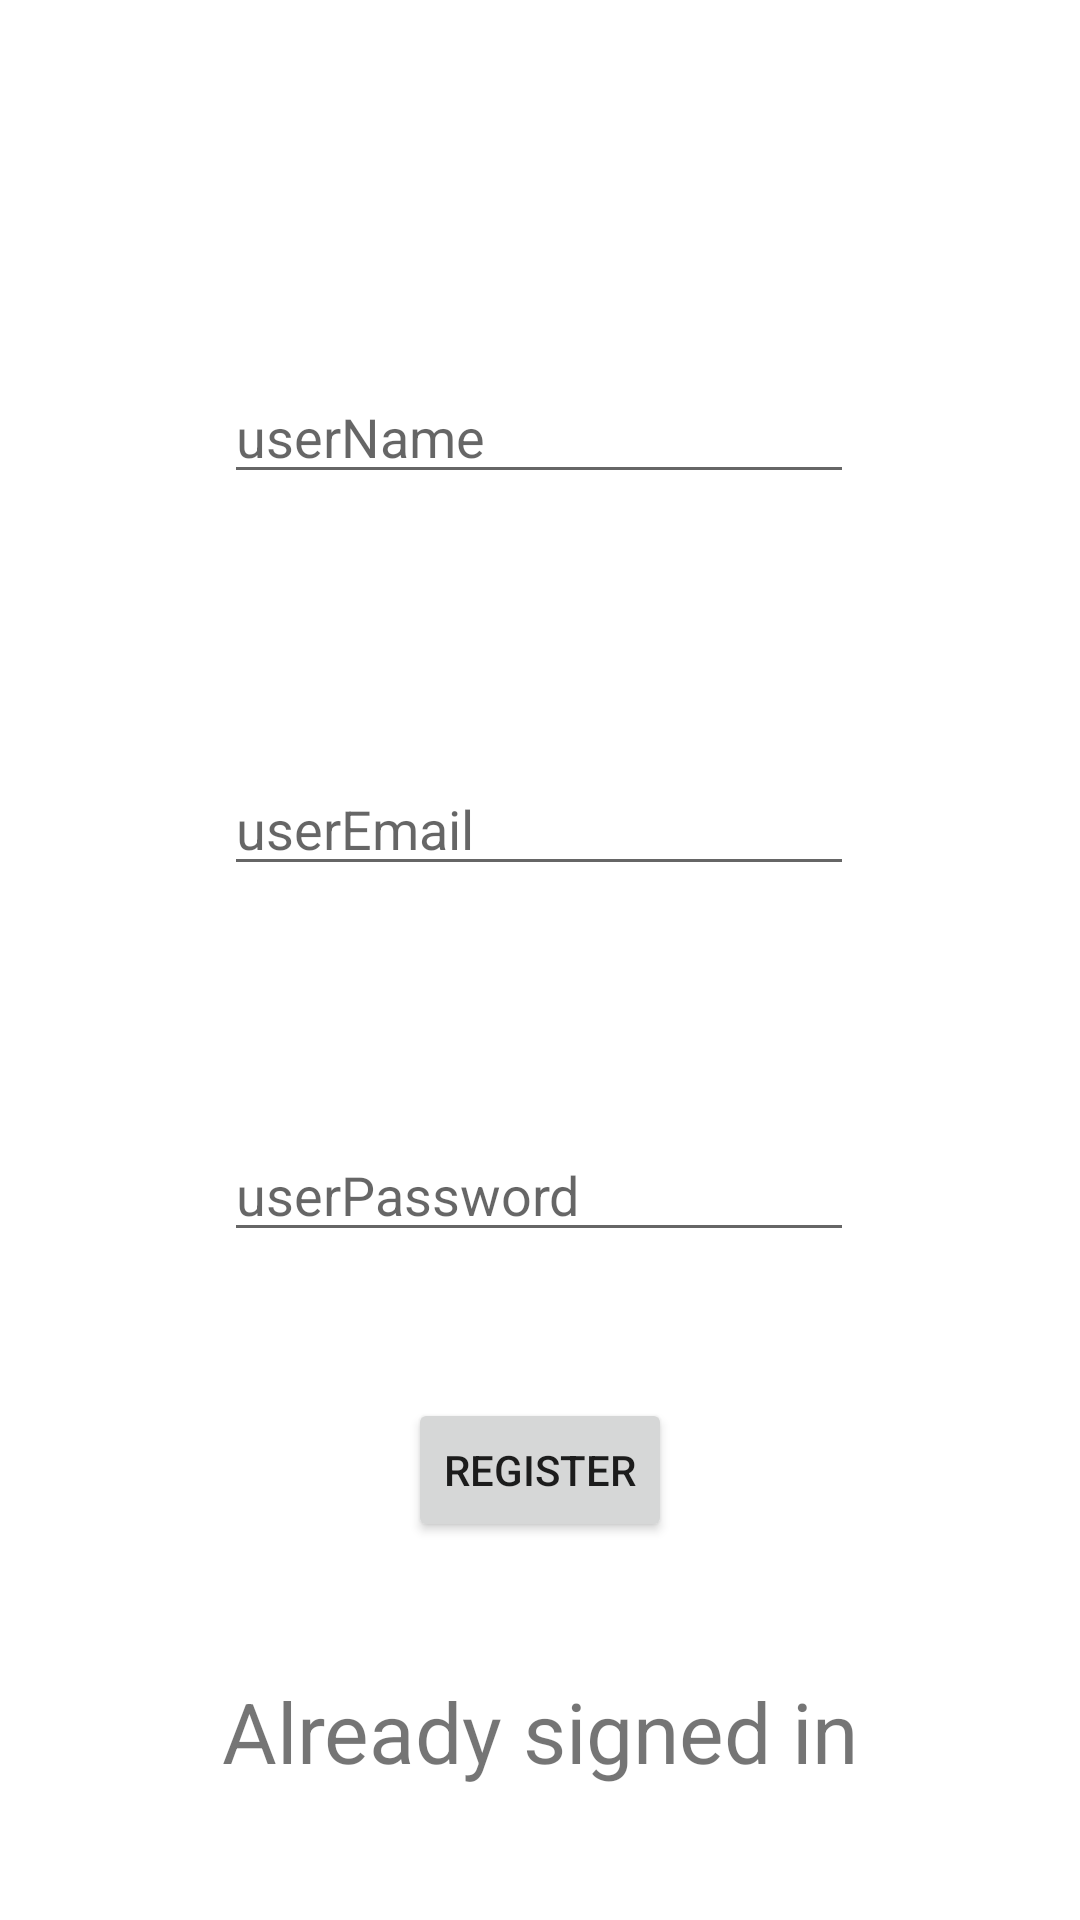

Here is an Android app screen rendered from its layout file. Give the layout XML and the strings, colors and styles it references.
<!-- AndroidManifest.xml: application theme Theme.Logindemo -->
<!-- res/layout/activity_registration.xml -->
<?xml version="1.0" encoding="utf-8"?>

<androidx.constraintlayout.widget.ConstraintLayout xmlns:android="http://schemas.android.com/apk/res/android"
    xmlns:app="http://schemas.android.com/apk/res-auto"
    xmlns:tools="http://schemas.android.com/tools"
    android:layout_width="match_parent"
    android:layout_height="match_parent"
    tools:context=".RegistrationActivity">

    <EditText
        android:id="@+id/etUserName"
        android:layout_width="wrap_content"
        android:layout_height="wrap_content"
        android:autofillHints=""
        android:ems="10"
        android:hint="@string/username"
        android:inputType="textPersonName"
        app:layout_constraintBottom_toBottomOf="parent"
        app:layout_constraintEnd_toEndOf="parent"
        app:layout_constraintHorizontal_bias="0.497"
        app:layout_constraintStart_toStartOf="parent"
        app:layout_constraintTop_toTopOf="parent"
        app:layout_constraintVertical_bias="0.206" />

    <EditText
        android:id="@+id/etUserEmail"
        android:layout_width="wrap_content"
        android:layout_height="wrap_content"
        android:autofillHints=""
        android:ems="10"
        android:hint="@string/useremail"
        android:inputType="textEmailAddress"
        app:layout_constraintBottom_toBottomOf="parent"
        app:layout_constraintEnd_toEndOf="parent"
        app:layout_constraintHorizontal_bias="0.497"
        app:layout_constraintStart_toStartOf="parent"
        app:layout_constraintTop_toTopOf="parent"
        app:layout_constraintVertical_bias="0.424" />

    <EditText
        android:id="@+id/etuserPassword"
        android:layout_width="wrap_content"
        android:layout_height="wrap_content"
        android:autofillHints=""
        android:ems="10"
        android:hint="@string/userpassword"
        android:inputType="textPassword"
        app:layout_constraintBottom_toBottomOf="parent"
        app:layout_constraintEnd_toEndOf="parent"
        app:layout_constraintHorizontal_bias="0.497"
        app:layout_constraintStart_toStartOf="parent"
        app:layout_constraintTop_toTopOf="parent"
        app:layout_constraintVertical_bias="0.628" />

    <Button
        android:id="@+id/bntnRegister"
        android:layout_width="wrap_content"
        android:layout_height="wrap_content"
        android:text="@string/register"
        app:layout_constraintBottom_toBottomOf="parent"
        app:layout_constraintEnd_toEndOf="parent"
        app:layout_constraintStart_toStartOf="parent"
        app:layout_constraintTop_toTopOf="parent"
        app:layout_constraintVertical_bias="0.787" />

    <TextView
        android:id="@+id/tvuserLogin"
        android:layout_width="wrap_content"
        android:layout_height="wrap_content"
        android:text="@string/already_signed_in"
        android:textSize="28sp"
        app:layout_constraintBottom_toBottomOf="parent"
        app:layout_constraintEnd_toEndOf="parent"
        app:layout_constraintStart_toStartOf="parent"
        app:layout_constraintTop_toBottomOf="@+id/bntnRegister" />

</androidx.constraintlayout.widget.ConstraintLayout>
<!-- resources referenced by this layout -->
<resources>
  <string name="already_signed_in">Already signed in</string>
  <string name="register">Register</string>
  <string name="useremail">userEmail</string>
  <string name="username">userName</string>
  <string name="userpassword">userPassword</string>
  <style name="Theme.Logindemo" parent="Theme.MaterialComponents.DayNight.DarkActionBar">
          
          <item name="colorPrimary">@color/purple_500</item>
          <item name="colorPrimaryVariant">@color/purple_700</item>
          <item name="colorOnPrimary">@color/white</item>
          
          <item name="colorSecondary">@color/teal_200</item>
          <item name="colorSecondaryVariant">@color/teal_700</item>
          <item name="colorOnSecondary">@color/black</item>
          
          <item name="android:statusBarColor" tools:targetApi="l">?attr/colorPrimaryVariant</item>
          
      </style>
  <!-- not gathered from this repository: default colours our renderer supplied (Android Studio template values) -->
  <color name="purple_500">#FF6200EE</color>
  <color name="purple_700">#FF3700B3</color>
  <color name="teal_200">#FF03DAC5</color>
  <color name="teal_700">#FF018786</color>
  <color name="black">#FF000000</color>
  <color name="white">#FFFFFFFF</color>
</resources>
